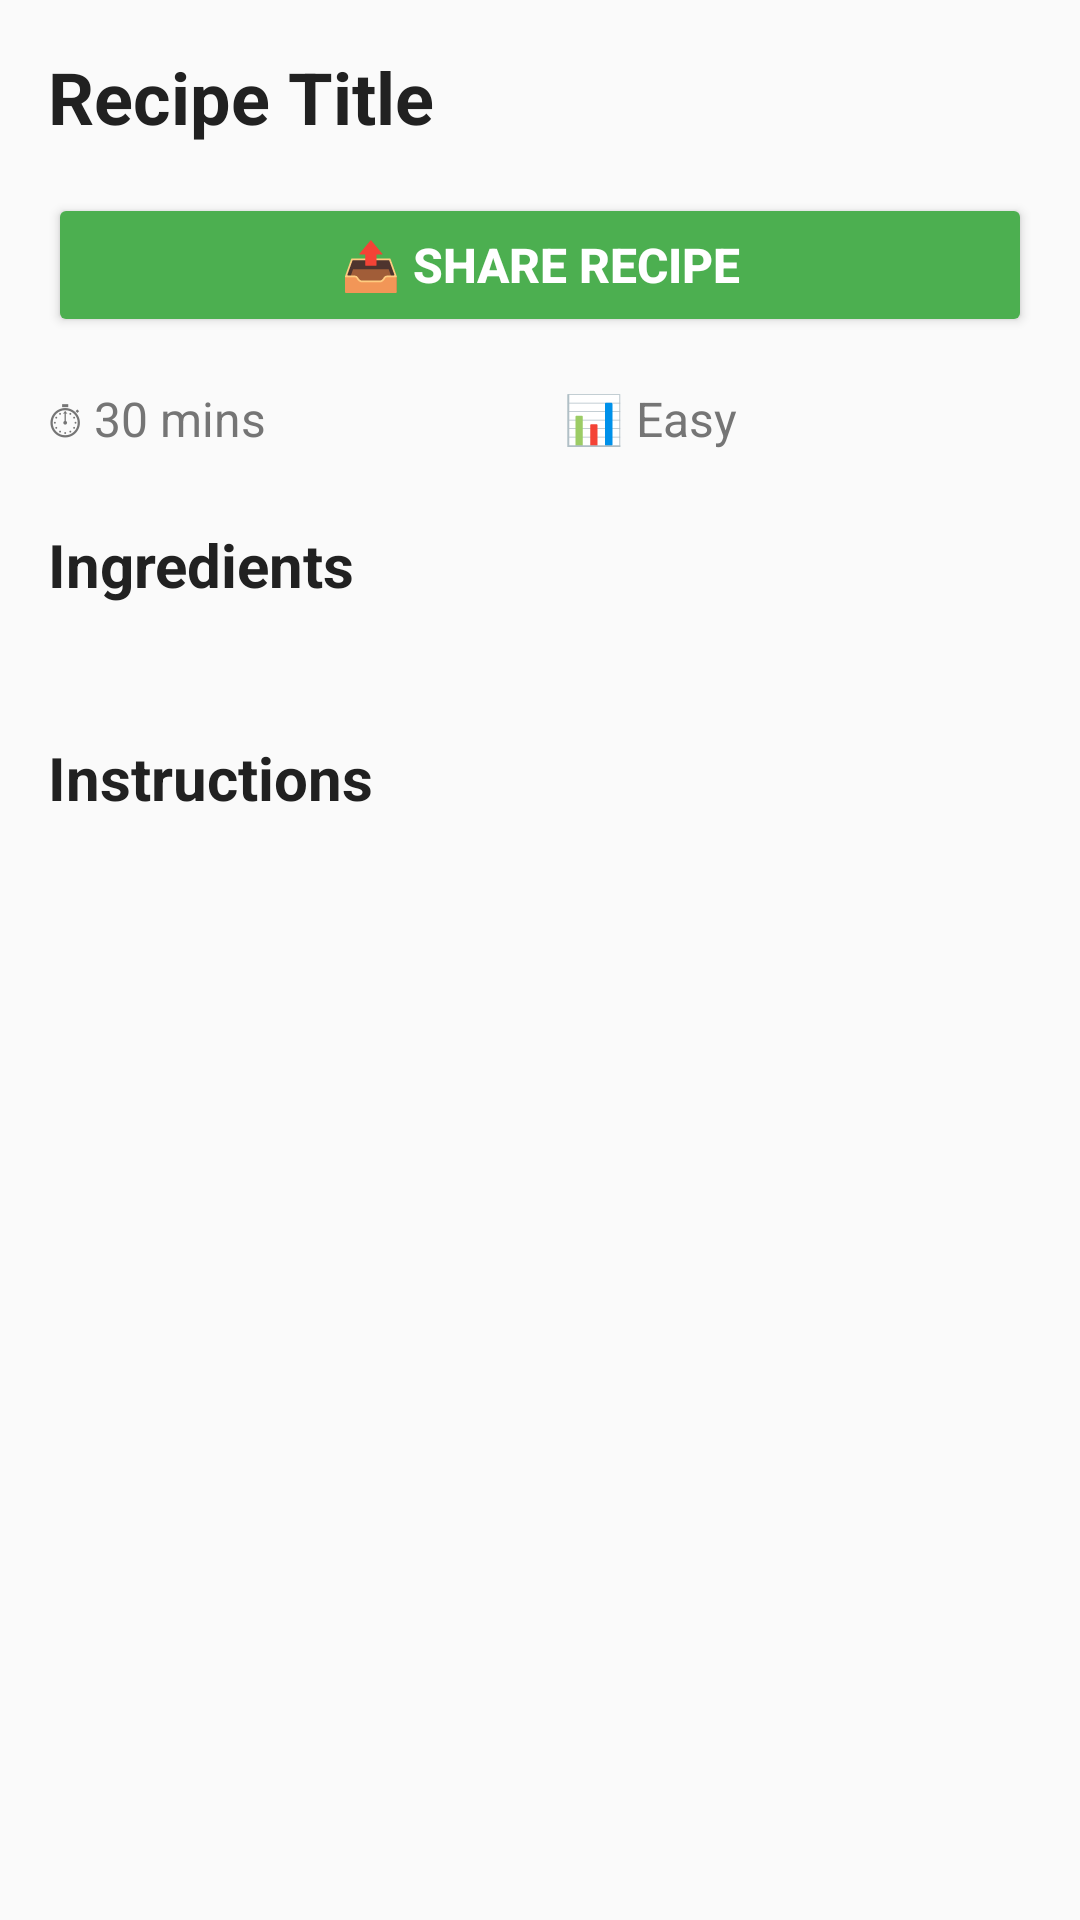

Produce the Android XML layout that renders to this screen, including the resource entries it uses.
<!-- AndroidManifest.xml: application theme Theme.PantryPaloneVo -->
<!-- res/layout/activity_recipe_detail.xml -->
<?xml version="1.0" encoding="utf-8"?>
<androidx.core.widget.NestedScrollView xmlns:android="http://schemas.android.com/apk/res/android"
    xmlns:app="http://schemas.android.com/apk/res-auto"
    android:layout_width="match_parent"
    android:layout_height="match_parent"
    android:fillViewport="true">

    <LinearLayout
        android:layout_width="match_parent"
        android:layout_height="wrap_content"
        android:orientation="vertical"
        android:padding="16dp">

        
        <TextView
            android:id="@+id/tvRecipeTitle"
            android:layout_width="match_parent"
            android:layout_height="wrap_content"
            android:text="Recipe Title"
            android:textSize="24sp"
            android:textStyle="bold"
            android:textColor="#212121"
            android:paddingBottom="16dp" />

        
        <Button
            android:id="@+id/btnShareRecipe"
            android:layout_width="match_parent"
            android:layout_height="wrap_content"
            android:text="📤 Share Recipe"
            android:textSize="16sp"
            android:textStyle="bold"
            android:backgroundTint="#4CAF50"
            android:textColor="#FFFFFF"
            android:padding="12dp"
            android:layout_marginBottom="16dp"
            android:drawablePadding="8dp" />

        
        <LinearLayout
            android:layout_width="match_parent"
            android:layout_height="wrap_content"
            android:orientation="horizontal"
            android:paddingBottom="24dp">

            <TextView
                android:id="@+id/tvTime"
                android:layout_width="0dp"
                android:layout_height="wrap_content"
                android:layout_weight="1"
                android:text="⏱ 30 mins"
                android:textSize="16sp"
                android:textColor="#757575"
                android:paddingEnd="8dp" />

            <TextView
                android:id="@+id/tvDifficulty"
                android:layout_width="0dp"
                android:layout_height="wrap_content"
                android:layout_weight="1"
                android:text="📊 Easy"
                android:textSize="16sp"
                android:textColor="#757575"
                android:paddingStart="8dp" />
        </LinearLayout>

        
        <TextView
            android:layout_width="match_parent"
            android:layout_height="wrap_content"
            android:text="Ingredients"
            android:textSize="20sp"
            android:textStyle="bold"
            android:textColor="#212121"
            android:paddingBottom="12dp" />

        <androidx.recyclerview.widget.RecyclerView
            android:id="@+id/recyclerIngredients"
            android:layout_width="match_parent"
            android:layout_height="wrap_content"
            android:paddingBottom="24dp" />

        
        <TextView
            android:layout_width="match_parent"
            android:layout_height="wrap_content"
            android:text="Instructions"
            android:textSize="20sp"
            android:textStyle="bold"
            android:textColor="#212121"
            android:paddingTop="8dp"
            android:paddingBottom="12dp" />

        <androidx.recyclerview.widget.RecyclerView
            android:id="@+id/recyclerSteps"
            android:layout_width="match_parent"
            android:layout_height="wrap_content"
            android:paddingBottom="24dp" />

    </LinearLayout>

</androidx.core.widget.NestedScrollView>
<!-- resources referenced by this layout -->
<resources>
  <style name="Theme.PantryPaloneVo" parent="Theme.PantryPal">
          
          <item name="colorPrimary">@color/brand_green</item>
          <item name="colorPrimaryVariant">@color/brand_green</item>
          <item name="colorOnPrimary">@android:color/white</item>
          <item name="colorSecondary">@color/brand_green_dark</item>
          <item name="colorSecondaryVariant">@color/brand_green_dark</item>
          <item name="colorOnSecondary">@android:color/white</item>
          
          <item name="android:statusBarColor" tools:targetApi="l">@color/brand_green</item>
          
          <item name="android:navigationBarColor" tools:targetApi="l">@color/brand_green</item>
          <item name="windowActionBar">false</item>
          <item name="windowNoTitle">true</item>
      </style>
  <style name="Theme.PantryPal" parent="Theme.AppCompat.DayNight">
          
          <item name="colorPrimary">@color/brand_green</item>
          <item name="colorPrimaryVariant">@color/brand_green</item>
          <item name="colorOnPrimary">@android:color/white</item>
          
          <item name="colorSecondary">@color/brand_green_dark</item>
          <item name="colorSecondaryVariant">@color/brand_green_dark</item>
          <item name="colorOnSecondary">@android:color/white</item>
          
          <item name="android:statusBarColor" tools:targetApi="l">@color/brand_green</item>
          
          <item name="android:navigationBarColor" tools:targetApi="l">@color/brand_green</item>
          
          <item name="windowActionBar">false</item>
          <item name="windowNoTitle">true</item>
      </style>
  <color name="brand_green">#4CAE4F</color>
  <color name="brand_green_dark">#3E8E41</color>
</resources>
